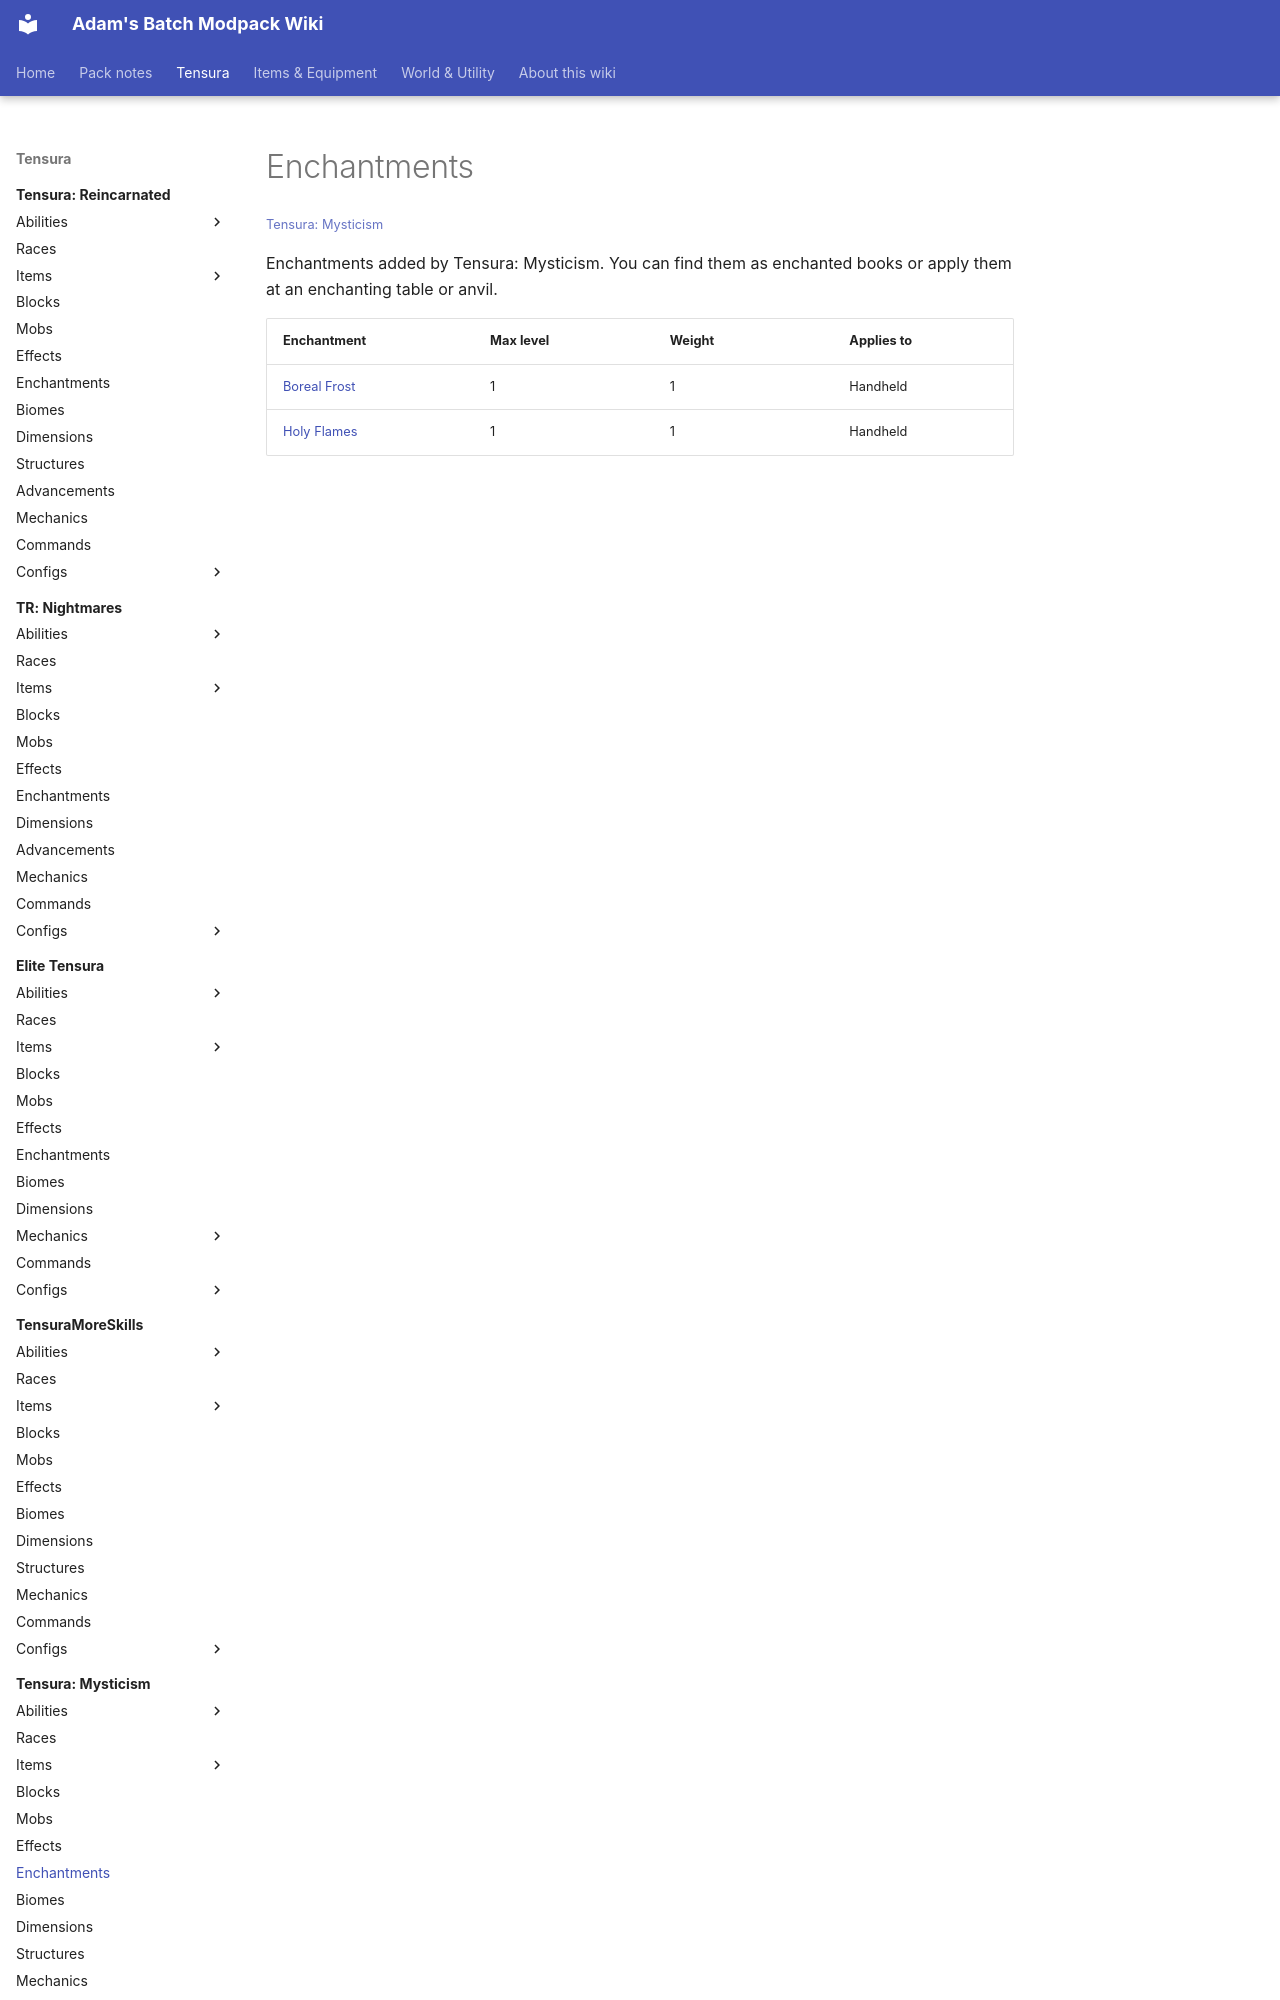

repository: Proteus-Nell/Adams-Batch-MC-Modpack-Wiki · page: tensura-mysticism/enchantments/index.html · generator: mkdocs

# Enchantments

<small>[Tensura: Mysticism](../index.md)</small>

Enchantments added by Tensura: Mysticism. You can find them as enchanted books or apply them at an enchanting table or anvil.

| Enchantment | Max level | Weight | Applies to |
|---|---|---|---|
| [Boreal F
